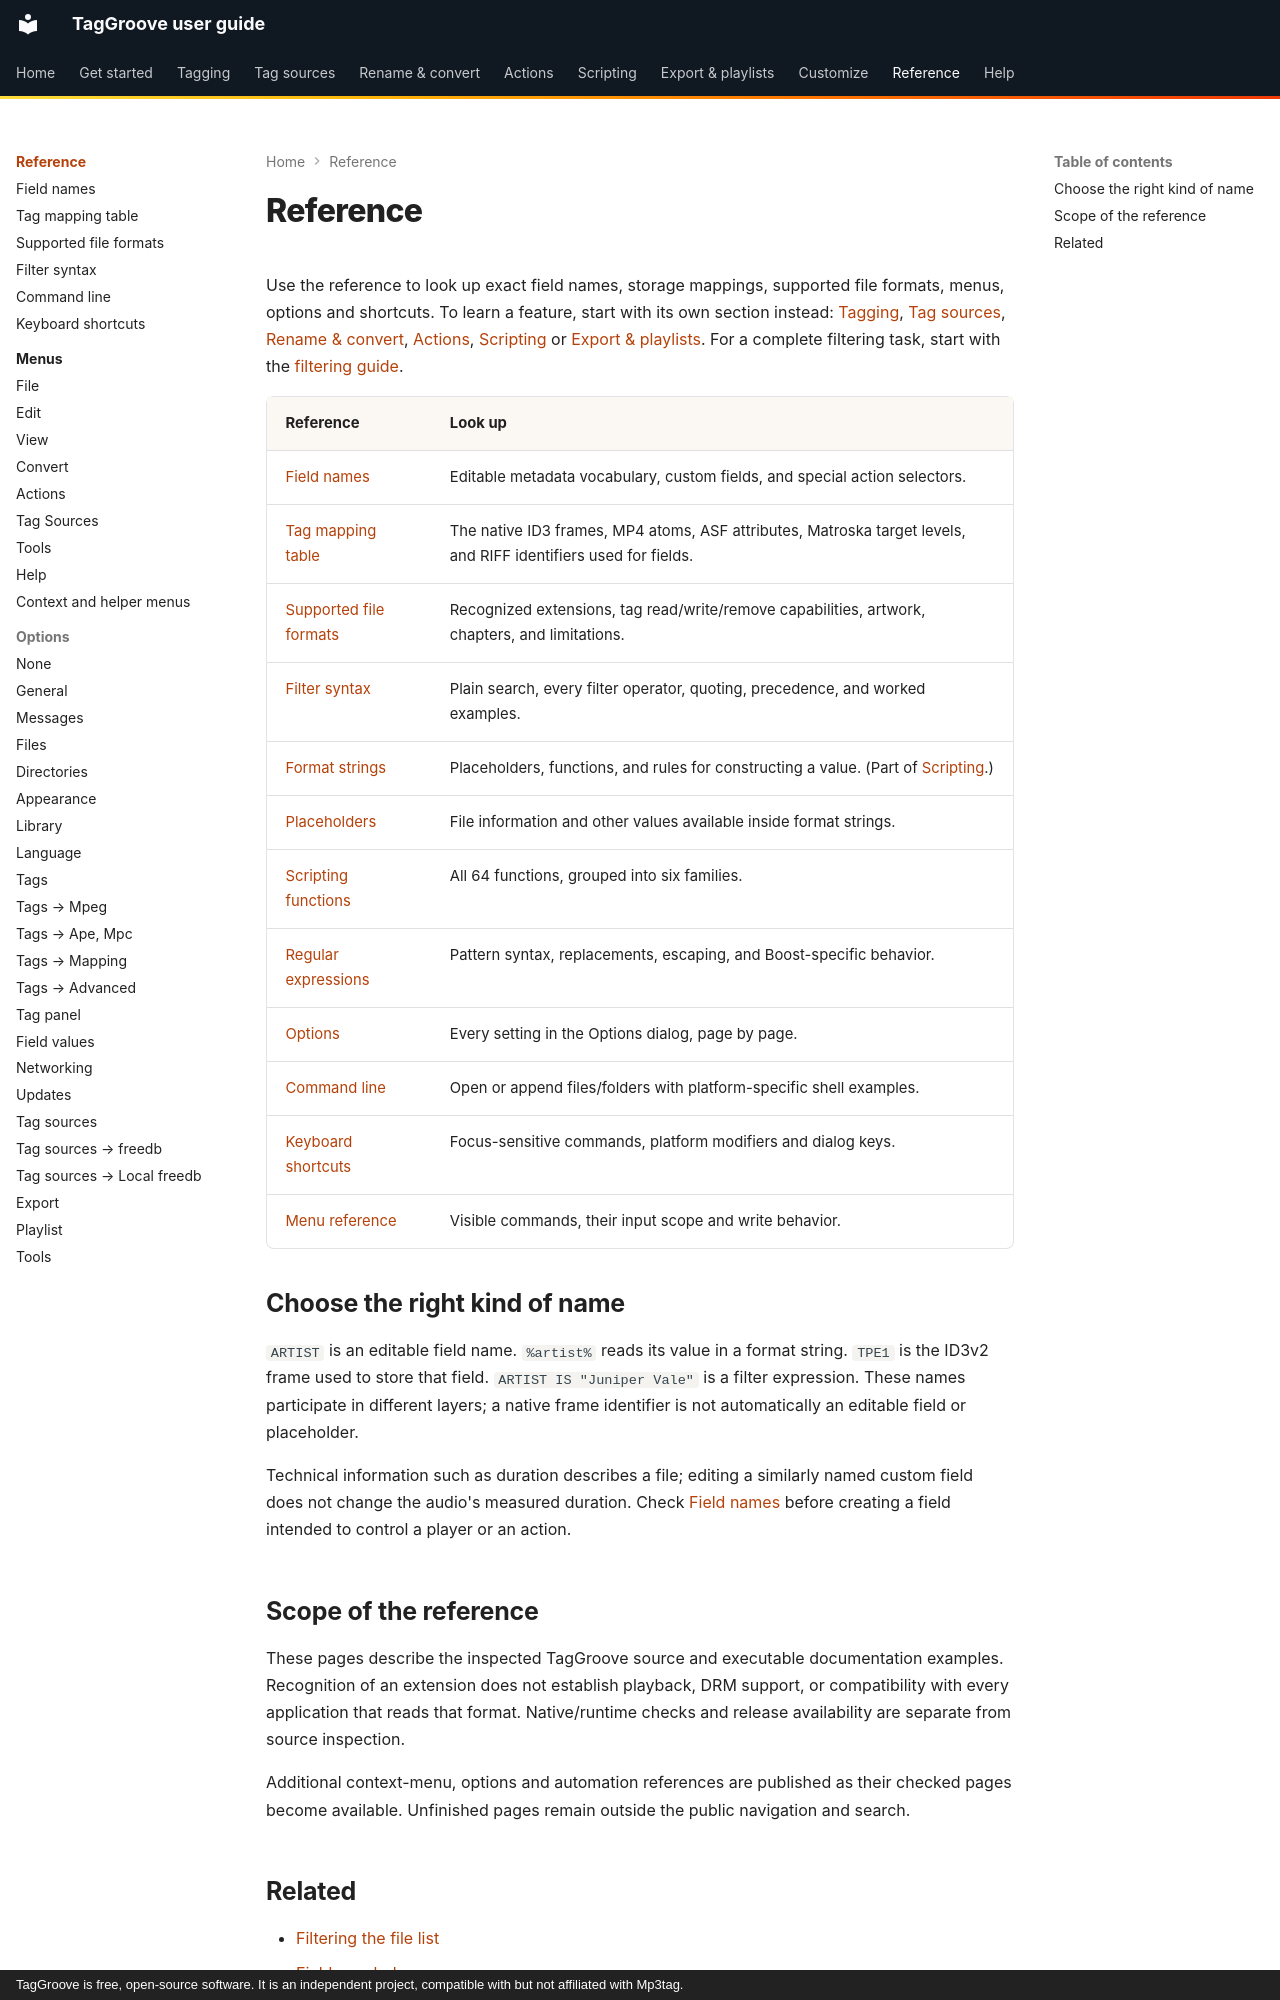

repository: johnneerdael/TagGroove · page: reference/index.html · generator: mkdocs · copyright: TagGroove is free, open-source software. It is an independent project, compatible with but not affiliated with Mp3tag.

# Reference

Use the reference to look up exact field names, storage mappings, supported file formats, menus, options and shortcuts. To learn a feature, start with its own section instead: [Tagging](../tagging/index.md), [Tag sources](../tag-sources/index.md), [Rename & convert](../converters/index.md), [Actions](../actions/index.md), [Scripting](../scripting/index.md) or [Export & playlists](../export/index.md). For a complete filtering task, start with the [filtering guide](../tagging/filter.md).

| Reference | Look up |
|---|---|
| [Field names](field-names.md) | Editable metadata vocabulary, custom fields, and special action selectors. |
| [Tag mapping table](tag-mapping.md) | The native ID3 frames, MP4 atoms, ASF attributes, Matroska target levels, and RIFF identifiers used for fields. |
| [Supported file formats](file-formats.md) | Recognized extensions, tag read/write/remove capabilities, artwork, chapters, and limitations. |
| [Filter syntax](filter-syntax.md) | Plain search, every filter operator, quoting, precedence, and worked examples. |
| [Format strings](../scripting/format-strings.md) | Placeholders, functions, and rules for constructing a value. (Part of [Scripting](../scripting/index.md).) |
| [Placeholders](../scripting/placeholders.md) | File information and other values available inside format strings. |
| [Scripting functions](../scripting/functions/index.md) | All 64 functions, grouped into six families. |
| [Regular expressions](../scripting/regular-expressions.md) | Pattern syntax, replacements, escaping, and Boost-specific behavior. |
| [Options](options/index.md) | Every setting in the Options dialog, page by page. |
| [Command line](command-line.md) | Open or append files/folders with platform-specific shell examples. |
| [Keyboard shortcuts](keyboard-shortcuts.md) | Focus-sensitive commands, platform modifiers and dialog keys. |
| [Menu reference](menus/index.md) | Visible commands, their input scope and write behavior. |

## Choose the right kind of name

`ARTIST` is an editable field name. `%artist%` reads its value in a format string. `TPE1` is the ID3v2 frame used to store that field. `ARTIST IS "Juniper Vale"` is a filter expression. These names participate in different layers; a native frame identifier is not automatically an editable field or placeholder.

Technical information such as duration describes a file; editing a similarly named custom field does not change the audio's measured duration. Check [Field names](field-names.md) before creating a field intended to control a player or an action.

## Scope of the reference

These pages describe the inspected TagGroove source and executable documentation examples. Recognition of an extension does not establish playback, DRM support, or compatibility with every application that reads that format. Native/runtime checks and release availability are separate from source inspection.

Additional context-menu, options and automation references are published as their checked pages become available. Unfinished pages remain outside the public navigation and search.
